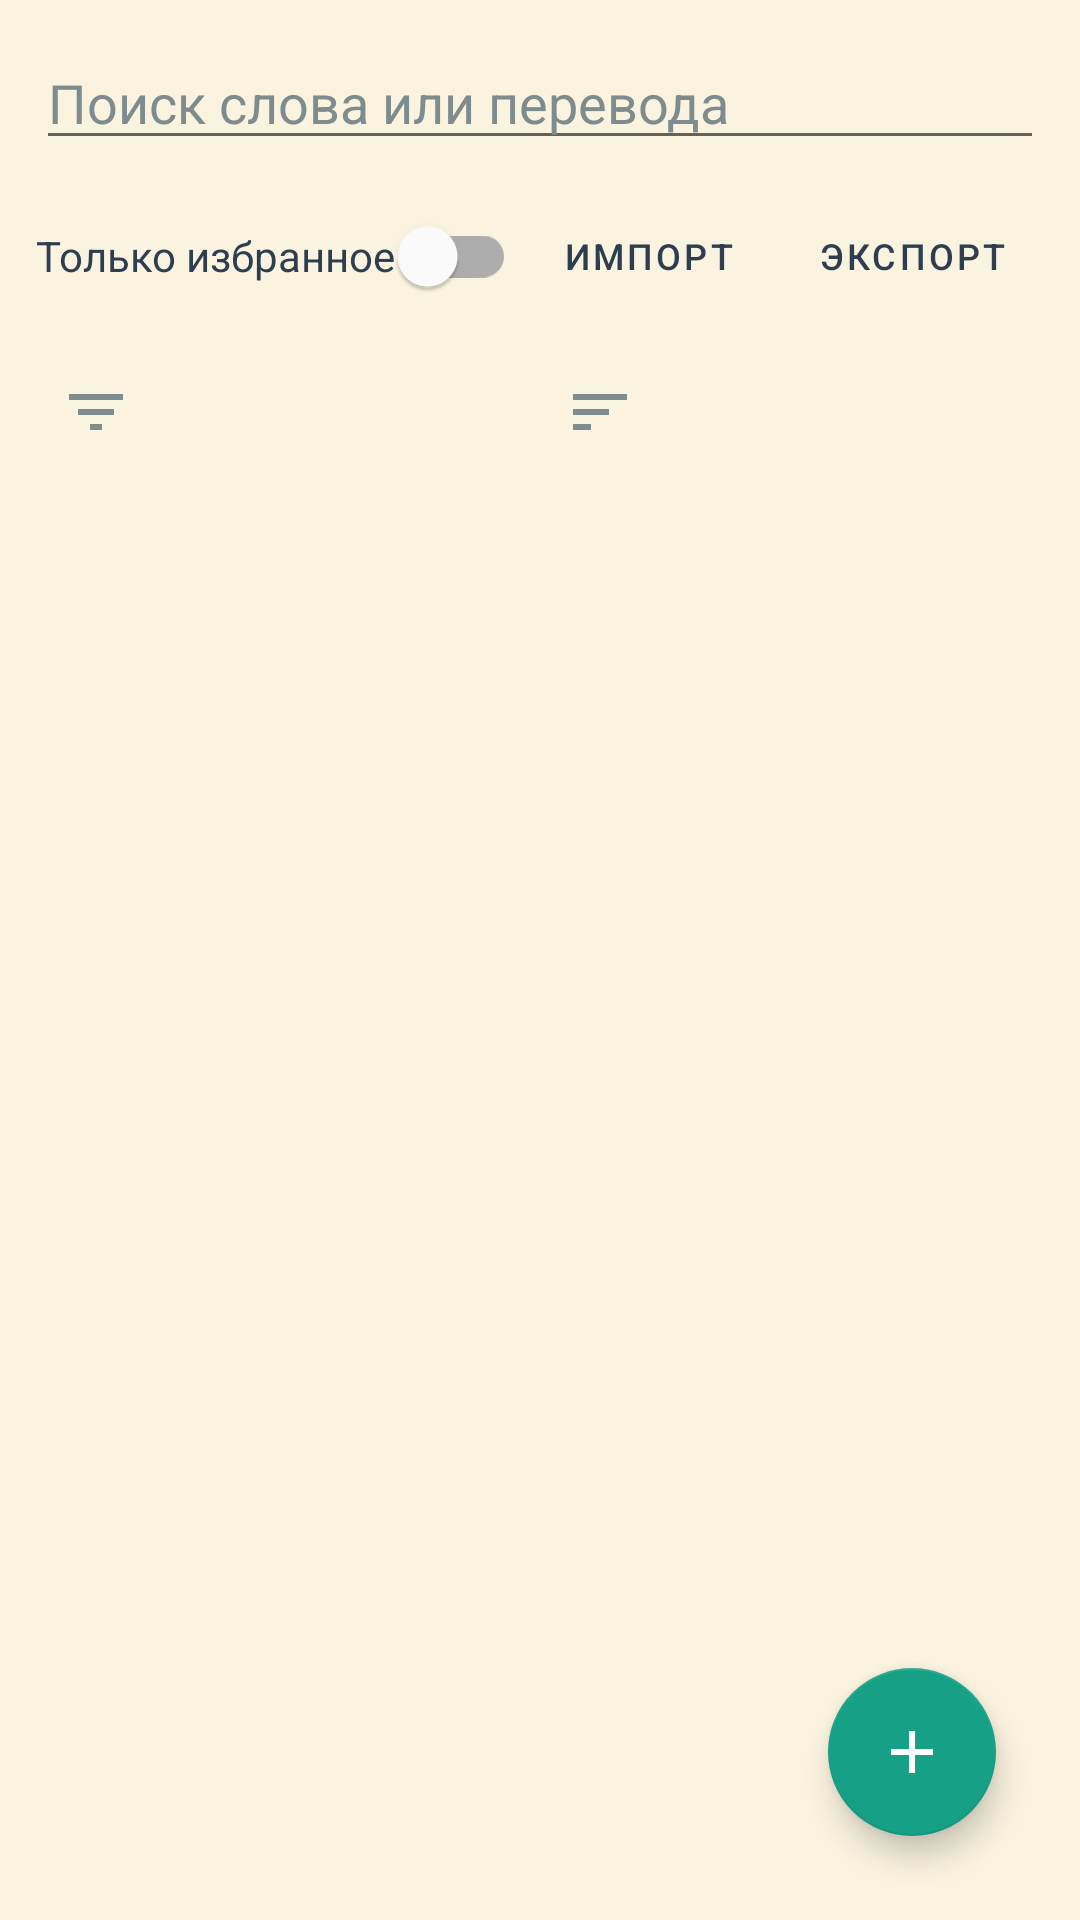

Produce the Android XML layout that renders to this screen, including the resource entries it uses.
<!-- AndroidManifest.xml: application theme Theme.WordTrainerApp -->
<!-- res/layout/fragment_wordlist.xml -->
<?xml version="1.0" encoding="utf-8"?>
<androidx.constraintlayout.widget.ConstraintLayout
    xmlns:android="http://schemas.android.com/apk/res/android"
    xmlns:app="http://schemas.android.com/apk/res-auto"
    android:layout_width="match_parent"
    android:layout_height="match_parent"
    android:background="@color/screen_bg"
    android:padding="12dp">

    <EditText
        android:id="@+id/searchInput"
        android:layout_width="0dp"
        android:layout_height="wrap_content"
        android:hint="@string/search_hint"
        android:inputType="text"
        android:maxLines="1"
        android:textColor="@color/text_primary"
        android:textColorHint="@color/text_secondary"
        android:importantForAutofill="no"
        app:layout_constraintTop_toTopOf="parent"
        app:layout_constraintStart_toStartOf="parent"
        app:layout_constraintEnd_toEndOf="parent" />

    <LinearLayout
        android:id="@+id/controlsRow"
        android:layout_width="match_parent"
        android:layout_height="wrap_content"
        android:orientation="horizontal"
        android:gravity="center_vertical"
        android:layout_marginTop="8dp"
        app:layout_constraintTop_toBottomOf="@id/searchInput">

        <com.google.android.material.switchmaterial.SwitchMaterial
            android:id="@+id/favoritesSwitch"
            android:layout_width="0dp"
            android:layout_height="wrap_content"
            android:layout_weight="1"
            android:text="@string/favorites_only"
            android:textColor="@color/text_primary" />

        <com.google.android.material.button.MaterialButton
            android:id="@+id/importBtn"
            style="@style/Widget.MaterialComponents.Button.TextButton"
            android:layout_width="wrap_content"
            android:layout_height="wrap_content"
            android:text="@string/import_json"
            android:textSize="12sp" />

        <com.google.android.material.button.MaterialButton
            android:id="@+id/exportBtn"
            style="@style/Widget.MaterialComponents.Button.TextButton"
            android:layout_width="wrap_content"
            android:layout_height="wrap_content"
            android:text="@string/export_json"
            android:textSize="12sp" />

    </LinearLayout>

    <LinearLayout
        android:id="@+id/filterRow"
        android:layout_width="match_parent"
        android:layout_height="wrap_content"
        android:orientation="horizontal"
        android:layout_marginTop="4dp"
        app:layout_constraintTop_toBottomOf="@id/controlsRow">

        <com.google.android.material.button.MaterialButton
            android:id="@+id/filterBtn"
            style="@style/Widget.MaterialComponents.Button.TextButton.Icon"
            android:layout_width="0dp"
            android:layout_height="wrap_content"
            android:layout_weight="1"
            android:textSize="12sp"
            app:icon="@drawable/ic_filter"
            app:iconTint="@color/text_secondary"
            android:textColor="@color/text_primary" />

        <com.google.android.material.button.MaterialButton
            android:id="@+id/sortBtn"
            style="@style/Widget.MaterialComponents.Button.TextButton.Icon"
            android:layout_width="0dp"
            android:layout_height="wrap_content"
            android:layout_weight="1"
            android:textSize="12sp"
            app:icon="@drawable/ic_sort"
            app:iconTint="@color/text_secondary"
            android:textColor="@color/text_primary" />
    </LinearLayout>

    <androidx.recyclerview.widget.RecyclerView
        android:id="@+id/recycler"
        android:layout_width="match_parent"
        android:layout_height="0dp"
        android:layout_marginTop="4dp"
        android:clipToPadding="false"
        android:paddingBottom="80dp"
        app:layout_constraintTop_toBottomOf="@id/filterRow"
        app:layout_constraintBottom_toBottomOf="parent" />

    <TextView
        android:id="@+id/emptyText"
        android:layout_width="wrap_content"
        android:layout_height="wrap_content"
        android:text="@string/empty_list"
        android:textColor="@color/text_secondary"
        android:textSize="16sp"
        android:visibility="gone"
        app:layout_constraintTop_toBottomOf="@id/filterRow"
        app:layout_constraintBottom_toBottomOf="parent"
        app:layout_constraintStart_toStartOf="parent"
        app:layout_constraintEnd_toEndOf="parent" />

    <com.google.android.material.floatingactionbutton.FloatingActionButton
        android:id="@+id/addFab"
        android:layout_width="wrap_content"
        android:layout_height="wrap_content"
        android:layout_margin="16dp"
        android:contentDescription="@string/add_word"
        app:srcCompat="@drawable/ic_add"
        app:tint="@color/white"
        app:backgroundTint="@color/accent_teal"
        app:layout_constraintBottom_toBottomOf="parent"
        app:layout_constraintEnd_toEndOf="parent" />

</androidx.constraintlayout.widget.ConstraintLayout>
<!-- resources referenced by this layout -->
<resources>
  <color name="accent_teal">#16A085</color>
  <color name="screen_bg">#FAF3E0</color>
  <color name="text_primary">#2C3E50</color>
  <color name="text_secondary">#7F8C8D</color>
  <color name="white">#FFFFFF</color>
  <!-- drawable ic_add (drawable) -->
  <vector xmlns:android="http://schemas.android.com/apk/res/android"
      android:width="24dp" android:height="24dp"
      android:viewportWidth="24" android:viewportHeight="24">
      <path android:fillColor="#FFFFFF"
          android:pathData="M19,13h-6v6h-2v-6H5v-2h6V5h2v6h6V13z" />
  </vector>
  <!-- drawable ic_filter (drawable) -->
  <vector xmlns:android="http://schemas.android.com/apk/res/android"
      android:width="24dp" android:height="24dp"
      android:viewportWidth="24" android:viewportHeight="24">
      <path android:fillColor="#757575"
          android:pathData="M10,18h4v-2h-4v2zM3,6v2h18V6H3zM6,13h12v-2H6v2z" />
  </vector>
  <!-- drawable ic_sort (drawable) -->
  <vector xmlns:android="http://schemas.android.com/apk/res/android"
      android:width="24dp" android:height="24dp"
      android:viewportWidth="24" android:viewportHeight="24">
      <path android:fillColor="#757575"
          android:pathData="M3,18h6v-2H3v2zM3,6v2h18V6H3zM3,13h12v-2H3v2z" />
  </vector>
  <string name="add_word">Добавить слово</string>
  <string name="empty_list">Список пуст</string>
  <string name="export_json">Экспорт</string>
  <string name="favorites_only">Только избранное</string>
  <string name="import_json">Импорт</string>
  <string name="search_hint">Поиск слова или перевода</string>
  <style name="Theme.WordTrainerApp" parent="Theme.MaterialComponents.DayNight.NoActionBar">
          <item name="colorPrimary">@color/brand_primary</item>
          <item name="colorPrimaryVariant">@color/brand_primary_dark</item>
          <item name="colorOnPrimary">@color/white</item>
          <item name="colorSecondary">@color/accent_teal</item>
          <item name="colorOnSecondary">@color/white</item>
          <item name="android:colorBackground">@color/screen_bg</item>
          <item name="colorSurface">@color/card_bg</item>
          <item name="android:statusBarColor" tools:targetApi="l">@color/brand_primary_dark</item>
      </style>
  <color name="brand_primary">#2C3E50</color>
  <color name="brand_primary_dark">#1B2A38</color>
  <color name="card_bg">#FFFFFF</color>
</resources>
